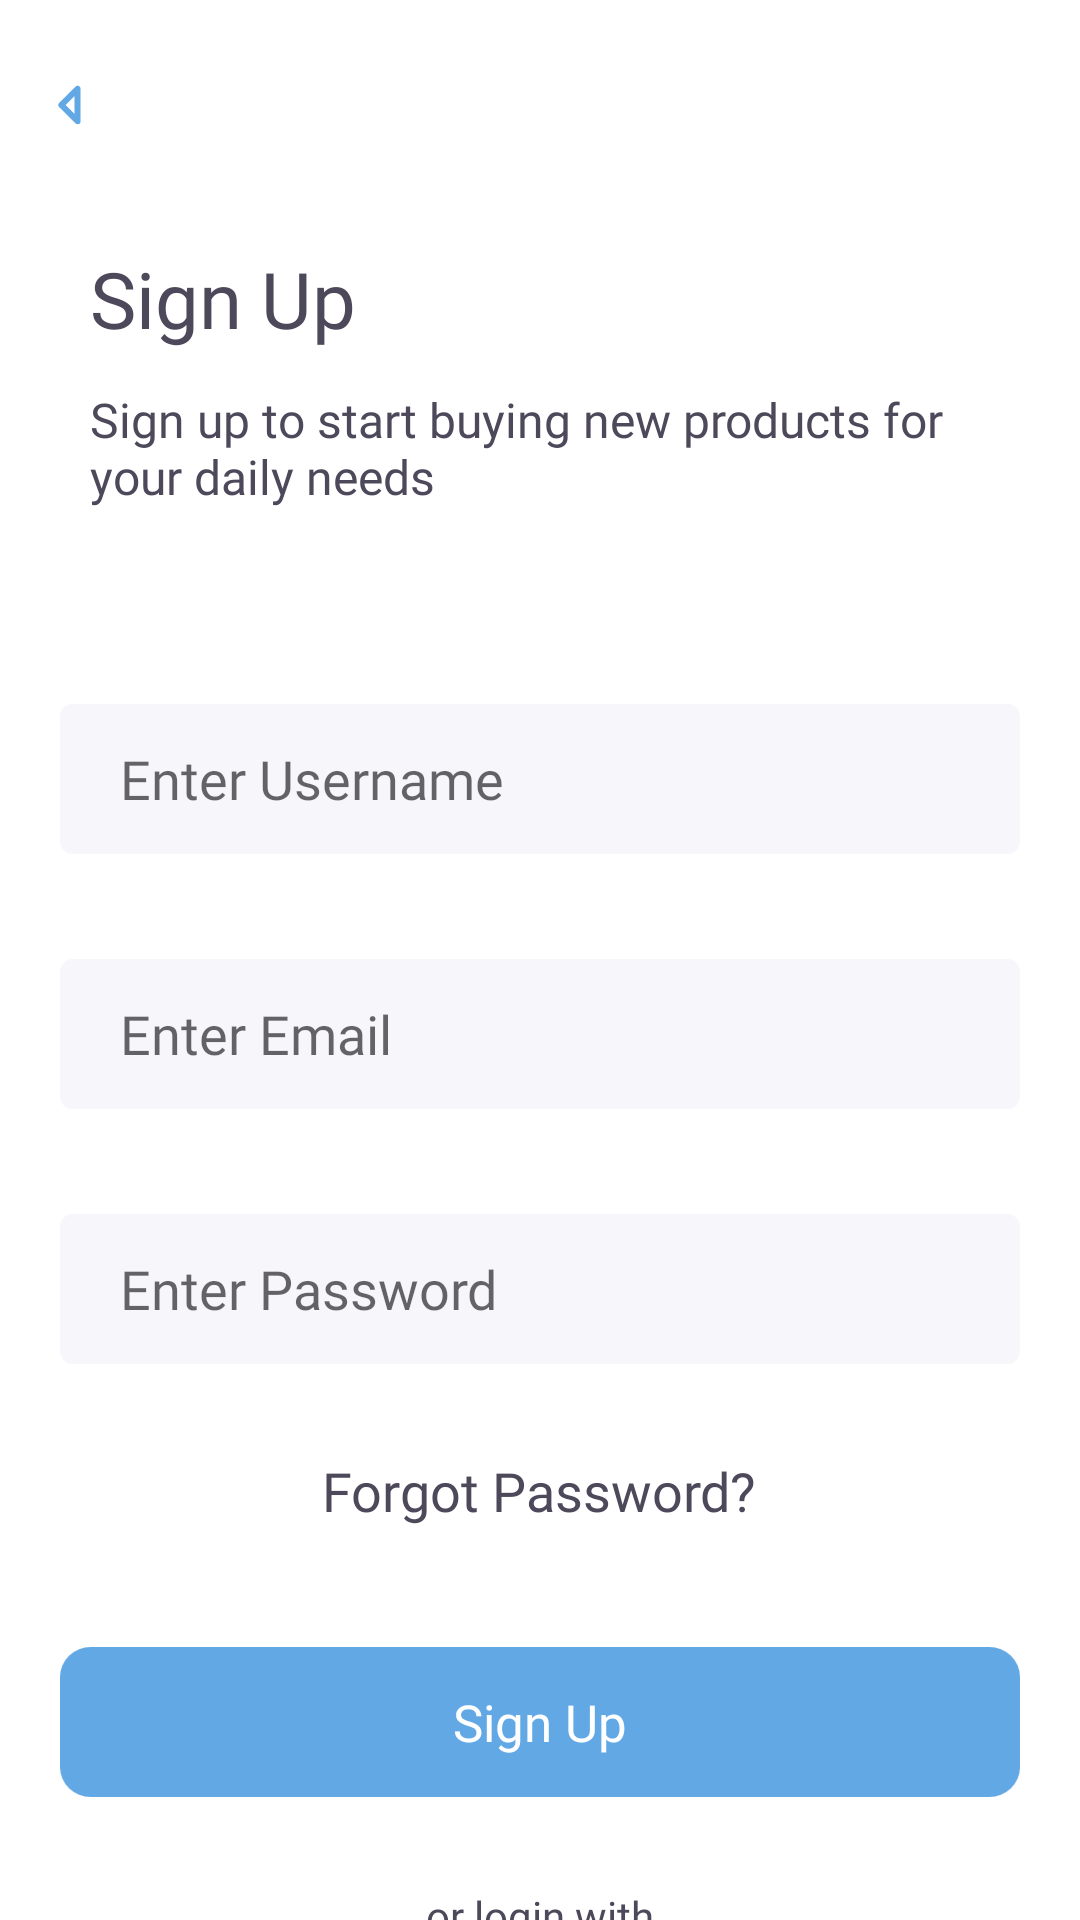

Write the Android layout XML for this screen, with the resource values it uses.
<!-- AndroidManifest.xml: application theme AppTheme -->
<!-- res/layout/activity_sign_up.xml -->
<?xml version="1.0" encoding="utf-8"?>
<LinearLayout xmlns:android="http://schemas.android.com/apk/res/android"
    xmlns:app="http://schemas.android.com/apk/res-auto"
    xmlns:tools="http://schemas.android.com/tools"
    android:layout_width="match_parent"
    android:layout_height="match_parent"
    android:orientation="vertical"
    android:background="@color/colorWhite"
    tools:context=".SignUpActivity">

    <RelativeLayout
        android:layout_width="match_parent"
        android:layout_height="70dp">

        <ImageButton
            android:id="@+id/backBtn"
            android:layout_centerVertical="true"
            android:layout_marginLeft="10dp"
            android:layout_width="35dp"
            android:layout_height="35dp"
            android:src="@drawable/backbtn"
            android:background="@color/colorWhite"/>

    </RelativeLayout>

    <RelativeLayout
        android:layout_width="match_parent"
        android:layout_height="match_parent">

        <TextView
            android:id="@+id/header"
            android:layout_marginTop="12dp"
            android:layout_marginLeft="30dp"
            android:layout_width="wrap_content"
            android:layout_height="wrap_content"
            android:fontFamily="@font/roboto"
            android:textColor="#4D495B"
            android:textSize="26sp"
            android:text="Sign Up"/>

        <TextView
            android:id="@+id/textView3"
            android:layout_below="@+id/header"
            android:layout_width="311dp"
            android:layout_height="wrap_content"
            android:layout_marginStart="30dp"
            android:layout_marginTop="12dp"
            android:fontFamily="@font/roboto_light"
            android:text="Sign up to start buying new products for your daily needs"
            android:textColor="#4D495B"
            android:textSize="16sp" />

        <EditText
            android:id="@+id/editTextUsername"
            android:layout_width="320dp"
            android:layout_height="50dp"
            android:layout_centerHorizontal="true"
            android:layout_marginTop="65dp"
            android:layout_below="@+id/textView3"
            android:background="@drawable/edittextbg"
            android:ems="10"
            android:fontFamily="@font/roboto_light"
            android:hint="Enter Username"
            android:inputType="textPersonName"
            android:paddingLeft="20dp"/>

        <EditText
            android:id="@+id/editTextEmail"
            android:layout_width="320dp"
            android:layout_height="50dp"
            android:layout_centerHorizontal="true"
            android:layout_marginTop="35dp"
            android:layout_below="@+id/editTextUsername"
            android:background="@drawable/edittextbg"
            android:ems="10"
            android:fontFamily="@font/roboto_light"
            android:hint="Enter Email"
            android:inputType="textEmailAddress"
            android:paddingLeft="20dp"/>

        <EditText
            android:id="@+id/editTextPassword"
            android:layout_width="320dp"
            android:layout_height="50dp"
            android:layout_centerHorizontal="true"
            android:layout_marginTop="35dp"
            android:layout_below="@+id/editTextEmail"
            android:background="@drawable/edittextbg"
            android:ems="10"
            android:fontFamily="@font/roboto_light"
            android:hint="Enter Password"
            android:inputType="textPassword"
            android:paddingLeft="20dp"/>

        <TextView
            android:id="@+id/forgotBtn"
            android:layout_centerHorizontal="true"
            android:layout_marginTop="30dp"
            android:layout_below="@+id/editTextPassword"
            android:text="Forgot Password?"
            android:layout_marginStart="5dp"
            android:fontFamily="@font/roboto_medium"
            android:textColor="#4D495B"
            android:textSize="18sp"
            android:layout_width="wrap_content"
            android:layout_height="wrap_content"/>

        <Button
            android:id="@+id/signUpBtn"
            android:layout_width="320dp"
            android:layout_height="50dp"
            android:layout_centerHorizontal="true"
            android:layout_below="@+id/forgotBtn"
            android:layout_marginTop="40dp"
            android:background="@drawable/btnbgpurple"
            android:fontFamily="@font/roboto_light"
            android:text="Sign Up"
            android:textAllCaps="false"
            android:textColor="@color/colorWhite"
            android:textSize="17sp" />

        <TextView
            android:id="@+id/divider"
            android:textColor="#4D495B"
            android:layout_marginTop="30dp"
            android:fontFamily="@font/roboto"
            android:layout_centerHorizontal="true"
            android:layout_below="@+id/signUpBtn"
            android:text="or login with"
            android:layout_width="wrap_content"
            android:layout_height="wrap_content"/>

        <LinearLayout
            android:id="@+id/oAuth"
            android:gravity="center"
            android:layout_width="match_parent"
            android:layout_height="50dp"
            android:layout_below="@+id/divider"
            android:layout_marginTop="10dp">

            <ImageButton
                android:id="@+id/facebookBtn"
                android:layout_width="50dp"
                android:layout_marginEnd="10dp"
                android:layout_height="match_parent"
                android:src="@drawable/facebooklogo"
                android:background="@color/colorWhite"/>

            <ImageButton
                android:id="@+id/googleBtn"
                android:layout_width="50dp"
                android:layout_marginEnd="10dp"
                android:layout_height="match_parent"
                android:src="@drawable/googlepluslogo"
                android:background="@color/colorWhite"/>

            <ImageButton
                android:id="@+id/twitterBtn"
                android:layout_width="50dp"
                android:layout_marginEnd="10dp"
                android:layout_height="match_parent"
                android:src="@drawable/twitterlogo"
                android:background="@color/colorWhite"/>

        </LinearLayout>

        <LinearLayout
            android:gravity="center"
            android:orientation="horizontal"
            android:layout_below="@id/oAuth"
            android:layout_marginTop="10dp"
            android:layout_width="match_parent"
            android:layout_height="50dp">

            <TextView
                android:id="@+id/loginPrompt"
                android:fontFamily="@font/roboto_light"
                android:textSize="18sp"
                android:textColor="@android:color/black"
                android:text="Have an account?"
                android:layout_width="wrap_content"
                android:layout_height="wrap_content"/>

            <TextView
                android:id="@+id/loginBtn"
                android:text="Login"
                android:layout_marginStart="5dp"
                android:fontFamily="@font/roboto_medium"
                android:textColor="#FEC867"
                android:textSize="18sp"
                android:layout_width="wrap_content"
                android:layout_height="wrap_content"/>

        </LinearLayout>

    </RelativeLayout>

</LinearLayout>
<!-- resources referenced by this layout -->
<resources>
  <color name="colorWhite">#FFFFFF</color>
  <!-- drawable backbtn: png bitmap (drawable-hdpi, 320 bytes) -->
  <!-- drawable btnbgpurple: png bitmap (drawable-hdpi, 1718 bytes) -->
  <!-- drawable edittextbg: png bitmap (drawable-hdpi, 1146 bytes) -->
  <!-- drawable facebooklogo: png bitmap (drawable-hdpi, 364 bytes) -->
  <!-- drawable googlepluslogo: png bitmap (drawable-hdpi, 1409 bytes) -->
  <!-- drawable twitterlogo: png bitmap (drawable-hdpi, 885 bytes) -->
  <style name="AppTheme" parent="Theme.AppCompat.Light.NoActionBar">
          
          <item name="colorPrimary">@color/colorPrimary</item>
          <item name="colorPrimaryDark">@color/colorPrimaryDark</item>
          <item name="colorAccent">@color/colorAccent</item>
          <item name="android:statusBarColor">@color/colorBlue</item>
  
          <item name="windowActionBar">true</item>
          <item name="windowActionModeOverlay">true</item>
          <item name="android:actionBarStyle">@style/TrendActionBar</item>
      </style>
  <color name="colorPrimary">#62A8E5</color>
  <color name="colorPrimaryDark">#3700B3</color>
  <color name="colorAccent">#03DAC5</color>
  <color name="colorBlue">#62A8E5</color>
  <style name="TrendActionBar" parent="Theme.AppCompat.NoActionBar">
          <item name="actionMenuTextColor">@android:color/white</item>
      </style>
</resources>
